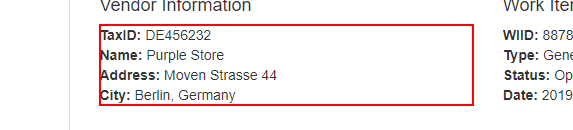
Workflow: GetTaxID

Step 1 [try]: get-text from the paragraph in window 'ACME System 1 - Work Items' (chrome.exe)

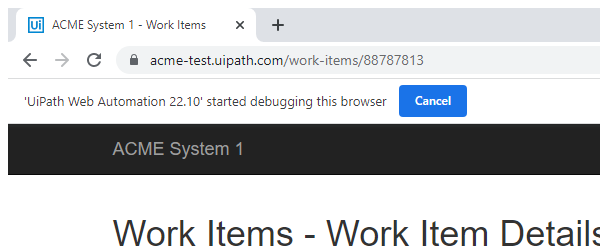
Step 2 [try]: Close Window 'chrome.exe ACME'